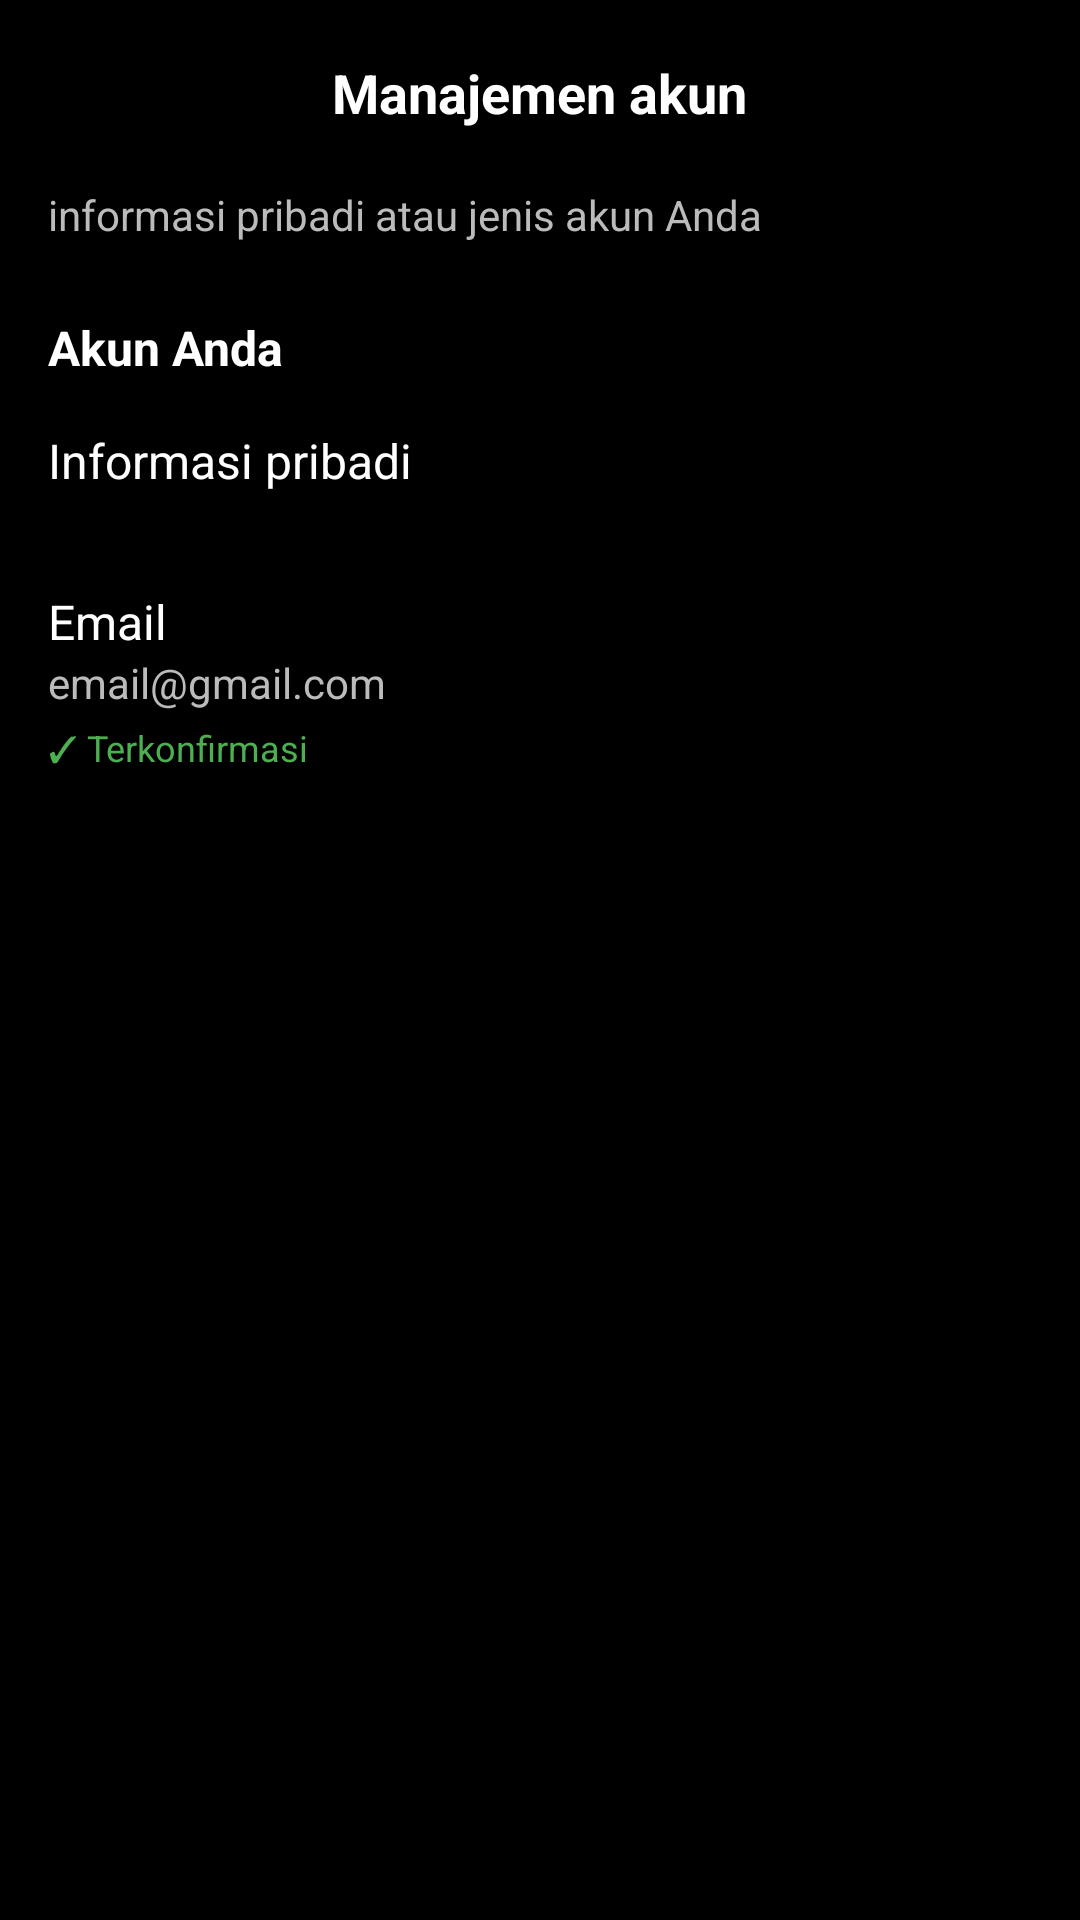

Write the Android layout XML for this screen, with the resource values it uses.
<!-- AndroidManifest.xml: application theme Theme.Hands10_firebase -->
<!-- res/layout/activity_manage_account.xml -->
<?xml version="1.0" encoding="utf-8"?>
<androidx.core.widget.NestedScrollView xmlns:android="http://schemas.android.com/apk/res/android"
    xmlns:app="http://schemas.android.com/apk/res-auto"
    android:layout_width="match_parent"
    android:layout_height="match_parent"
    android:background="#000000">

    <LinearLayout
        android:layout_width="match_parent"
        android:layout_height="wrap_content"
        android:orientation="vertical"
        android:padding="16dp">

        <RelativeLayout
            android:layout_width="match_parent"
            android:layout_height="wrap_content"
            android:layout_marginBottom="16dp">
            <ImageView
                android:id="@+id/btnBackManage"
                android:layout_width="30dp"
                android:layout_height="30dp"
                android:src="@drawable/ic_back"
                app:tint="#FFFFFF" />
            <TextView
                android:layout_width="wrap_content"
                android:layout_height="wrap_content"
                android:text="Manajemen akun"
                android:textColor="#FFFFFF"
                android:textSize="18sp"
                android:textStyle="bold"
                android:layout_centerInParent="true" />
        </RelativeLayout>

        <TextView
            android:layout_width="match_parent"
            android:layout_height="wrap_content"
            android:text="informasi pribadi atau jenis akun Anda"
            android:textColor="#BBBBBB"
            android:textSize="14sp"
            android:layout_marginBottom="24dp" />

        <TextView
            android:layout_width="wrap_content"
            android:layout_height="wrap_content"
            android:text="Akun Anda"
            android:textColor="#FFFFFF"
            android:textStyle="bold"
            android:textSize="16sp" />

        <RelativeLayout
            android:layout_width="match_parent"
            android:layout_height="wrap_content"
            android:paddingVertical="16dp"
            android:clickable="true"
            android:focusable="true"
            android:foreground="?attr/selectableItemBackground">
            <TextView
                android:layout_width="wrap_content"
                android:layout_height="wrap_content"
                android:text="Informasi pribadi"
                android:textColor="#FFFFFF"
                android:textSize="16sp" />
            <ImageView
                android:layout_width="20dp"
                android:layout_height="20dp"
                android:layout_alignParentEnd="true"
                app:tint="#FFFFFF" />
        </RelativeLayout>

        <RelativeLayout
            android:layout_width="match_parent"
            android:layout_height="wrap_content"
            android:paddingVertical="16dp">
            <LinearLayout
                android:layout_width="wrap_content"
                android:layout_height="wrap_content"
                android:orientation="vertical">
                <TextView
                    android:layout_width="wrap_content"
                    android:layout_height="wrap_content"
                    android:text="Email"
                    android:textColor="#FFFFFF"
                    android:textSize="16sp" />
                <TextView
                    android:id="@+id/tvUserEmailManage"
                    android:layout_width="wrap_content"
                    android:layout_height="wrap_content"
                    android:text="email@gmail.com"
                    android:textColor="#BBBBBB" />
                <TextView
                    android:layout_width="wrap_content"
                    android:layout_height="wrap_content"
                    android:text="✓ Terkonfirmasi"
                    android:textColor="#4CAF50"
                    android:textSize="12sp"
                    android:layout_marginTop="4dp" />
            </LinearLayout>
            <ImageView
                android:layout_width="20dp"
                android:layout_height="20dp"
                android:layout_alignParentEnd="true"
                android:layout_centerVertical="true"

                app:tint="#FFFFFF" />
        </RelativeLayout>

    </LinearLayout>
</androidx.core.widget.NestedScrollView>
<!-- resources referenced by this layout -->
<resources>
  <style name="Theme.Hands10_firebase" parent="Base.Theme.Hands10_firebase" />
  <style name="Base.Theme.Hands10_firebase" parent="Theme.Material3.DayNight.NoActionBar">
          
          
      </style>
</resources>
